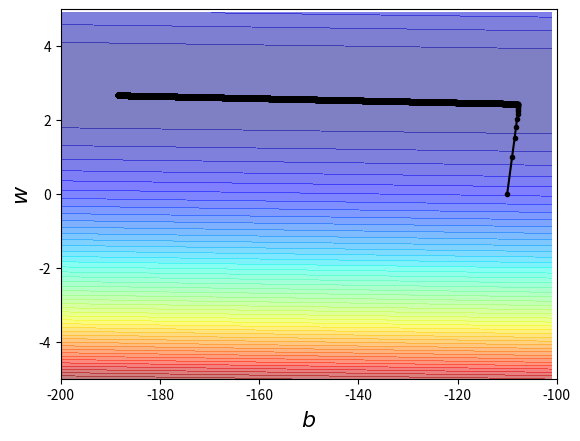

Python code for this plot:
import matplotlib
import matplotlib.pyplot as plt 
import numpy as np 
import random as random
import csv
import time
#create some data
x_data=[338, 333, 328, 207, 226, 25, 179, 60, 208, 606]

y_data=[640, 633, 619, 393, 428,27, 193, 66, 226, 1591]

x = np.arange(-200,-100,1) #bias
y = np.arange(-5,5,0.1) #weight
Z =  np.zeros((len(x), len(y)))
X, Y = np.meshgrid(x, y)
for i in range(len(x)):
    for j in range(len(y)):
         b = x[i]
         w = y[j]
         Z[j][i] = 0
         for n in range(len(x_data)):
            Z[j][i] = Z[j][i] +  (y_data[n] - b - w*x_data[n])**2
            Z[j][i] = Z[j][i]/len(x_data)

#initial weight and bias
b=-110
w=0
lr=1
iteration=100000

b_history=[b]
w_history=[w]

lr_b=0.0
lr_w=0.0


for i in range(iteration):
#gradient fxn
    b_grad=0.0   # 新的b點位移預測
    w_grad=0.0   # 新的w點位移預測
    
    for n in range(len(x_data)):

        # L(w,b)對b偏微分
        b_grad = b_grad -2.0*(y_data[n] - b - w*x_data[n])*1.0
        # L(w,b)對w偏微分
        w_grad = w_grad -2.0*(y_data[n] - b - w*x_data[n])*x_data[n]
        
    lr_b = lr_b + b_grad **2
    lr_w = lr_w + w_grad **2

    b = b - lr/np.sqrt(lr_b)*b_grad # Adagrad
    w = w - lr/np.sqrt(lr_w)*w_grad
   

    b_history.append(b)
    w_history.append(w)  #put all the b,w into the array, find the minimum
    
    
print(b,'\t',w,'\n',b_grad,'\t',w_grad,'\n',lr/np.sqrt(lr_b)*b_grad,'\t',lr/np.sqrt(lr_w)*w_grad,end='\n')




#plot the figure

 
plt.contourf(x,y,Z, 50, alpha=0.5, cmap=plt.get_cmap('jet'))    
#plt.plot([-188.4], [2.67], 'x', ms=12, markeredgewidth=3, color='orange')
plt.plot(b_history, w_history, 'o-', ms=3, lw=1.5, color='black')
plt.xlim(-200,-100)
plt.ylim(-5,5)
plt.xlabel(r'$b$', fontsize=16)
plt.ylabel(r'$w$', fontsize=16)
plt.show()
